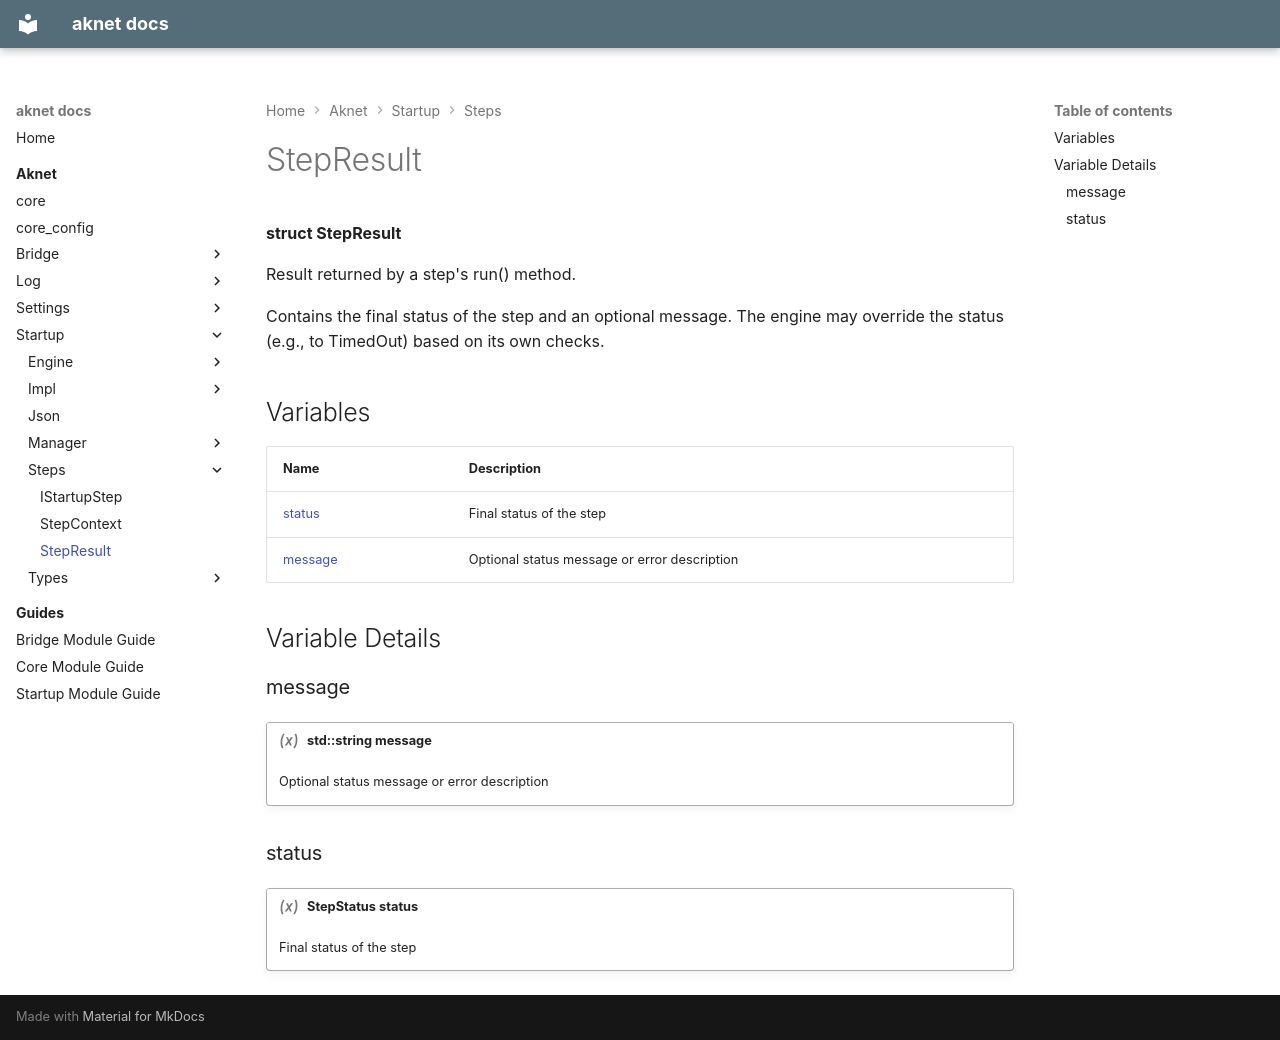

repository: nicolasdesilles/aknet · page: aknet/startup/steps/StepResult/index.html · generator: mkdocs

---
generator: doxide
---


# StepResult

**struct StepResult**

Result returned by a step's run() method.

Contains the final status of the step and an optional message.
The engine may override the status (e.g., to TimedOut) based on its own checks.


## Variables

| Name | Description |
| ---- | ----------- |
| [status](#status) | Final status of the step  |
| [message](#message) | Optional status message or error description  |

## Variable Details

### message<a name="message"></a>

!!! variable "std::string message"

    Optional status message or error description
    

### status<a name="status"></a>

!!! variable "StepStatus status"

    Final status of the step
    
